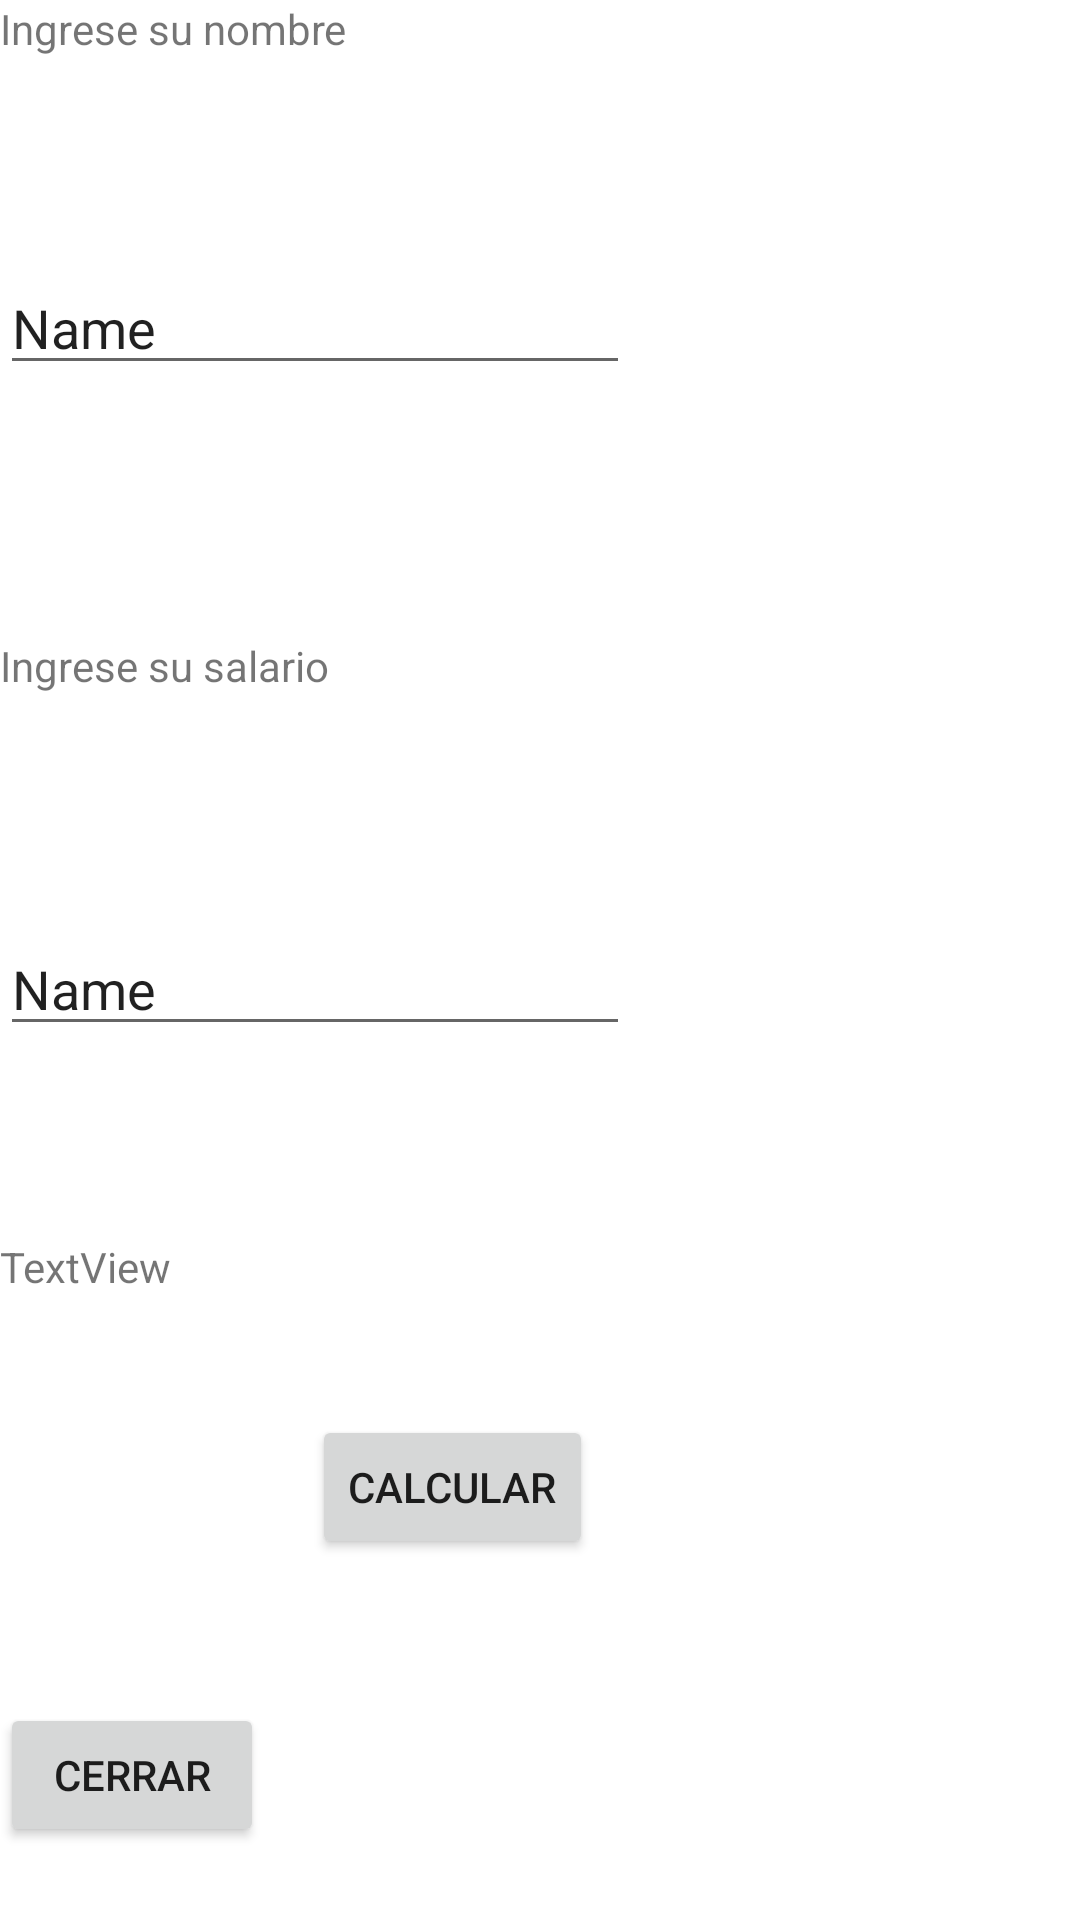

Android layout source for this screen:
<!-- AndroidManifest.xml: application theme Theme.Desafio1 -->
<!-- res/layout/activity_programa3.xml -->
<?xml version="1.0" encoding="utf-8"?>
<androidx.constraintlayout.widget.ConstraintLayout xmlns:android="http://schemas.android.com/apk/res/android"
    xmlns:app="http://schemas.android.com/apk/res-auto"
    xmlns:tools="http://schemas.android.com/tools"
    android:layout_width="match_parent"
    android:layout_height="match_parent"
    tools:context=".Programa3">

    <Button
        android:id="@+id/calcularButton"
        android:layout_width="wrap_content"
        android:layout_height="wrap_content"
        android:layout_marginTop="40dp"
        android:text="Calcular"
        app:layout_constraintEnd_toEndOf="parent"
        app:layout_constraintHorizontal_bias="0.391"
        app:layout_constraintStart_toStartOf="parent"
        app:layout_constraintTop_toBottomOf="@+id/salarioNetoTextView"
        tools:ignore="MissingConstraints" />

    <TextView
        android:id="@+id/textView"
        android:layout_width="wrap_content"
        android:layout_height="wrap_content"
        android:text="Ingrese su nombre"
        tools:layout_editor_absoluteX="138dp"
        tools:layout_editor_absoluteY="53dp"
        tools:ignore="MissingConstraints"/>

    <EditText
        android:id="@+id/nombreEditText"
        android:layout_width="wrap_content"
        android:layout_height="wrap_content"
        android:layout_marginTop="68dp"
        android:ems="10"
        android:inputType="textPersonName"
        android:text="Name"
        app:layout_constraintTop_toBottomOf="@+id/textView"
        tools:ignore="MissingConstraints"
        tools:layout_editor_absoluteX="90dp" />

    <EditText
        android:id="@+id/salarioEditText"
        android:layout_width="wrap_content"
        android:layout_height="wrap_content"
        android:layout_marginTop="76dp"
        android:ems="10"
        android:inputType="textPersonName"
        android:text="Name"
        app:layout_constraintTop_toBottomOf="@+id/textView2"
        tools:ignore="MissingConstraints"
        tools:layout_editor_absoluteX="90dp" />

    <TextView
        android:id="@+id/textView2"
        android:layout_width="wrap_content"
        android:layout_height="wrap_content"
        android:layout_marginTop="84dp"
        android:text="Ingrese su salario"
        app:layout_constraintTop_toBottomOf="@+id/nombreEditText"
        tools:ignore="MissingConstraints"
        tools:layout_editor_absoluteX="117dp" />

    <TextView
        android:id="@+id/salarioNetoTextView"
        android:layout_width="wrap_content"
        android:layout_height="wrap_content"
        android:layout_marginTop="64dp"
        android:text="TextView"
        app:layout_constraintTop_toBottomOf="@+id/salarioEditText"
        tools:ignore="MissingConstraints"
        tools:layout_editor_absoluteX="138dp" />

    <Button
        android:id="@+id/closeButton"
        android:layout_width="wrap_content"
        android:layout_height="wrap_content"
        android:layout_marginTop="48dp"
        android:text="Cerrar"
        app:layout_constraintTop_toBottomOf="@+id/calcularButton"
        tools:ignore="MissingConstraints"
        tools:layout_editor_absoluteX="126dp" />

</androidx.constraintlayout.widget.ConstraintLayout>
<!-- resources referenced by this layout -->
<resources>
  <style name="Theme.Desafio1" parent="Theme.MaterialComponents.DayNight.DarkActionBar">
          
          <item name="colorPrimary">@color/purple_500</item>
          <item name="colorPrimaryVariant">@color/purple_700</item>
          <item name="colorOnPrimary">@color/white</item>
          
          <item name="colorSecondary">@color/teal_200</item>
          <item name="colorSecondaryVariant">@color/teal_700</item>
          <item name="colorOnSecondary">@color/black</item>
          
          <item name="android:statusBarColor" tools:targetApi="l">?attr/colorPrimaryVariant</item>
          
      </style>
  <!-- not gathered from this repository: default colours our renderer supplied (Android Studio template values) -->
  <color name="purple_500">#FF6200EE</color>
  <color name="purple_700">#FF3700B3</color>
  <color name="teal_200">#FF03DAC5</color>
  <color name="teal_700">#FF018786</color>
  <color name="black">#FF000000</color>
  <color name="white">#FFFFFFFF</color>
</resources>
